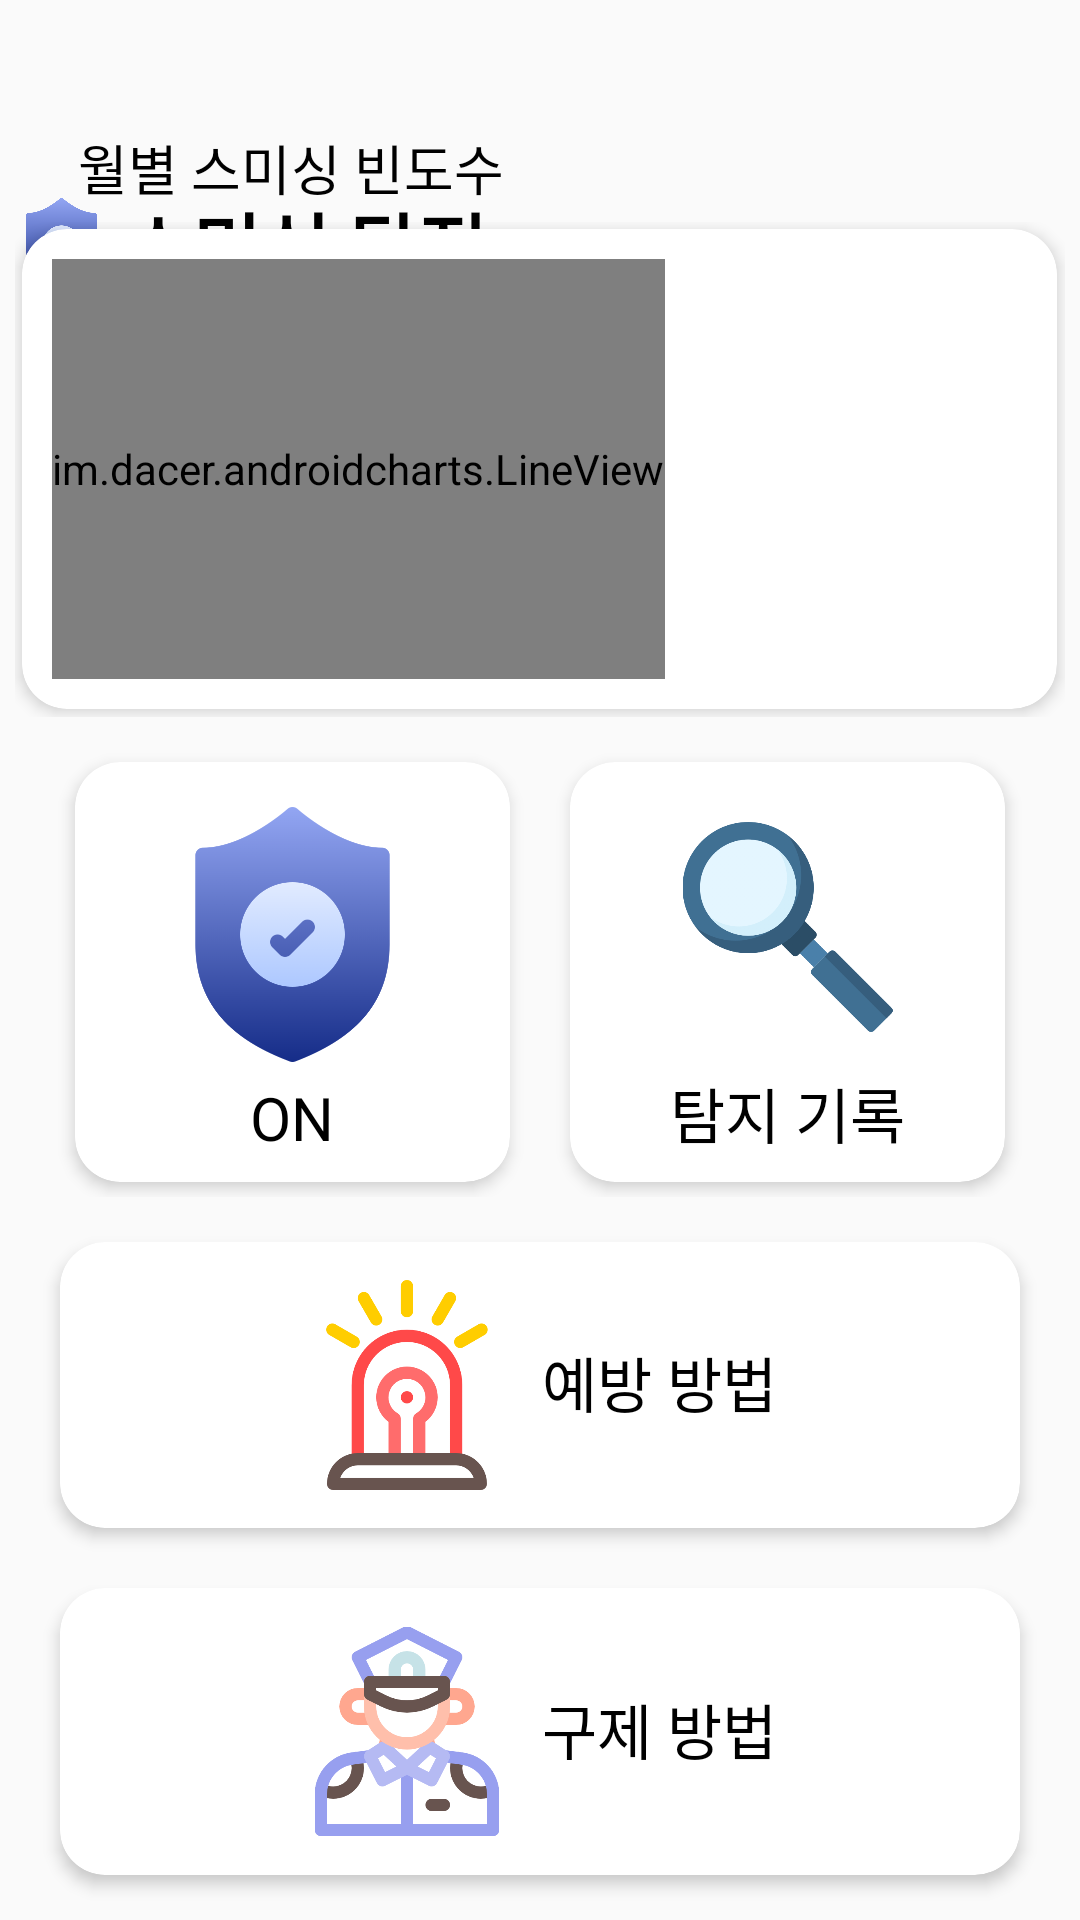

Reconstruct the res/layout file that produces this screen, plus the resources it refers to.
<!-- AndroidManifest.xml: application theme AppTheme -->
<!-- res/layout/activity_main.xml -->
<?xml version="1.0" encoding="utf-8"?>
<androidx.constraintlayout.widget.ConstraintLayout
    xmlns:android="http://schemas.android.com/apk/res/android"
    xmlns:app="http://schemas.android.com/apk/res-auto"
    xmlns:tools="http://schemas.android.com/tools"
    android:layout_width="match_parent"
    android:layout_height="match_parent"
    android:orientation="vertical">

    <include
        android:id="@+id/toolbar"
        layout="@layout/toolbar"
        android:background="#12F6EEEE"
        app:layout_constraintBottom_toBottomOf="parent"
        app:layout_constraintEnd_toEndOf="parent"
        app:layout_constraintStart_toStartOf="parent"
        app:layout_constraintTop_toTopOf="parent" />

    <LinearLayout
        android:id="@+id/linearLayout"
        android:layout_width="match_parent"
        android:layout_height="241dp"
        android:orientation="vertical"
        android:padding="5dp"
        app:layout_constraintBottom_toBottomOf="parent"
        app:layout_constraintEnd_toEndOf="parent"
        app:layout_constraintHorizontal_bias="0.0"
        app:layout_constraintStart_toStartOf="parent">

        <androidx.cardview.widget.CardView
            android:id="@+id/cardview_prevent"
            android:layout_width="match_parent"
            android:layout_height="0dp"
            android:layout_marginStart="15dp"
            android:layout_marginTop="10dp"
            android:layout_marginEnd="15dp"
            android:layout_marginBottom="10dp"
            android:layout_weight="1"
            app:cardCornerRadius="15dp"
            app:cardElevation="3dp">

            <RelativeLayout
                android:layout_width="match_parent"
                android:layout_height="match_parent"
                android:foregroundGravity="center_vertical"
                android:gravity="center|center_vertical">

                <ImageView
                    android:id="@+id/imageView3"
                    android:layout_width="70dp"
                    android:layout_height="wrap_content"
                    android:layout_alignParentStart="true"
                    android:layout_alignParentBottom="true"
                    android:layout_marginStart="0dp"
                    android:layout_marginBottom="0dp"
                    app:srcCompat="@drawable/prevent" />

                <TextView
                    android:id="@+id/textView2"
                    android:layout_width="wrap_content"
                    android:layout_height="wrap_content"
                    android:layout_alignParentBottom="true"
                    android:layout_marginStart="10dp"
                    android:layout_marginLeft="20dp"
                    android:layout_marginBottom="34dp"
                    android:layout_toEndOf="@+id/imageView3"
                    android:layout_toRightOf="@id/imageView3"
                    android:text="예방 방법"
                    android:textColor="#000000"
                    android:textSize="20dp" />
            </RelativeLayout>
        </androidx.cardview.widget.CardView>

        <androidx.cardview.widget.CardView
            android:id="@+id/cardview_help"
            android:layout_width="match_parent"
            android:layout_height="0dp"
            android:layout_marginStart="15dp"
            android:layout_marginTop="10dp"
            android:layout_marginEnd="15dp"
            android:layout_marginBottom="10dp"
            android:layout_weight="1"
            app:cardCornerRadius="15dp"
            app:cardElevation="3dp">

            <RelativeLayout
                android:layout_width="match_parent"
                android:layout_height="match_parent"
                android:gravity="center|clip_vertical">

                <ImageView
                    android:id="@+id/imageView4"
                    android:layout_width="70dp"
                    android:layout_height="wrap_content"
                    android:layout_alignParentStart="true"
                    android:layout_marginStart="0dp"
                    app:srcCompat="@drawable/help" />

                <TextView
                    android:id="@+id/textView3"
                    android:layout_width="wrap_content"
                    android:layout_height="wrap_content"
                    android:layout_alignParentBottom="true"
                    android:layout_marginStart="10dp"
                    android:layout_marginBottom="34dp"
                    android:layout_toEndOf="@+id/imageView4"
                    android:text="구제 방법"
                    android:textColor="#000000"
                    android:textSize="20dp" />
            </RelativeLayout>
        </androidx.cardview.widget.CardView>

    </LinearLayout>

    <LinearLayout
        android:id="@+id/linearLayout2"
        android:layout_width="match_parent"
        android:layout_height="wrap_content"
        android:orientation="horizontal"
        app:layout_constraintBottom_toTopOf="@+id/textView5"
        app:layout_constraintEnd_toEndOf="parent"
        app:layout_constraintStart_toStartOf="parent"
        app:layout_constraintTop_toBottomOf="@+id/toolbar"
        app:layout_constraintVertical_bias="0.0">

        <ImageView
            android:id="@+id/imageView2"
            android:layout_width="36dp"
            android:layout_height="51dp"
            app:srcCompat="@drawable/logo"
            android:paddingLeft="5dp"/>

        <TextView
            android:id="@+id/textView"
            android:layout_width="wrap_content"
            android:layout_height="wrap_content"
            android:fontFamily="sans-serif-black"
            android:text="스미싱 탐정"
            android:textColor="#000000"
            android:textSize="25dp"
            android:layout_gravity="center_vertical"
            android:paddingLeft="5dp"/>

    </LinearLayout>

    <LinearLayout
        android:id="@+id/linearLayout3"
        android:layout_width="match_parent"
        android:layout_height="180dp"
        android:gravity="center"
        android:orientation="horizontal"
        android:paddingLeft="5dp"
        android:paddingTop="5dp"
        android:paddingRight="5dp"
        android:paddingBottom="10dp"
        app:layout_constraintBottom_toTopOf="@+id/linearLayout4"
        app:layout_constraintEnd_toEndOf="parent"
        app:layout_constraintHorizontal_bias="0.0"
        app:layout_constraintStart_toStartOf="parent">

        <androidx.cardview.widget.CardView
            android:layout_width="345dp"
            android:layout_height="160dp"
            app:cardCornerRadius="15dp"
            app:cardElevation="3dp">

            <HorizontalScrollView
                android:id="@+id/main_scrollview"
                android:layout_width="fill_parent"
                android:layout_height="fill_parent"
                android:padding="10dp"
                android:scrollbars="none">

                <view
                    android:id="@+id/line_view"
                    class="im.dacer.androidcharts.LineView"
                    android:layout_width="wrap_content"
                    android:layout_height="fill_parent" />

            </HorizontalScrollView>
        </androidx.cardview.widget.CardView>

    </LinearLayout>

    <TextView
        android:id="@+id/textView5"
        android:layout_width="wrap_content"
        android:layout_height="wrap_content"
        android:text="월별 스미싱 빈도수"
        android:textColor="#000000"
        android:textSize="18dp"
        app:layout_constraintBottom_toTopOf="@+id/linearLayout3"
        app:layout_constraintEnd_toEndOf="parent"
        app:layout_constraintHorizontal_bias="0.12"
        app:layout_constraintStart_toStartOf="parent" />

    <LinearLayout
        android:id="@+id/linearLayout4"
        android:layout_width="0dp"
        android:layout_height="150dp"
        android:gravity="center"
        android:orientation="horizontal"
        android:paddingStart="10dp"
        android:paddingEnd="10dp"
        app:layout_constraintBottom_toTopOf="@+id/linearLayout"
        app:layout_constraintEnd_toEndOf="parent"
        app:layout_constraintHorizontal_bias="1.0"
        app:layout_constraintStart_toStartOf="parent">

        <androidx.cardview.widget.CardView
            android:layout_width="match_parent"
            android:layout_height="140dp"
            android:layout_marginLeft="15dp"
            android:layout_marginRight="10dp"
            android:layout_weight="0.5"
            app:cardCornerRadius="15dp"
            app:cardElevation="3dp">

            <RelativeLayout
                android:layout_width="match_parent"
                android:layout_height="match_parent"
                android:layout_gravity="center"
                android:paddingTop="15dp">

                <ImageView
                    android:id="@+id/imageView5"
                    android:layout_width="match_parent"
                    android:layout_height="85dp"
                    app:srcCompat="@drawable/logo" />

                <TextView
                    android:id="@+id/textView4"
                    android:layout_width="match_parent"
                    android:layout_height="wrap_content"
                    android:layout_below="@+id/imageView5"
                    android:layout_marginTop="5dp"
                    android:gravity="center_horizontal"
                    android:text="ON"
                    android:textColor="#000000"
                    android:textSize="20dp" />
            </RelativeLayout>

        </androidx.cardview.widget.CardView>

        <androidx.cardview.widget.CardView
            android:id="@+id/cardview_record"
            android:layout_width="match_parent"
            android:layout_height="140dp"
            android:layout_marginLeft="10dp"
            android:layout_marginRight="15dp"
            android:layout_weight="0.5"
            app:cardCornerRadius="15dp"
            app:cardElevation="3dp">

            <RelativeLayout
                android:layout_width="match_parent"
                android:layout_height="match_parent">

                <ImageView
                    android:id="@+id/imageView6"
                    android:layout_width="match_parent"
                    android:layout_height="110dp"
                    android:padding="20dp"
                    app:srcCompat="@drawable/record" />

                <TextView
                    android:id="@+id/textView6"
                    android:layout_width="match_parent"
                    android:layout_height="wrap_content"
                    android:layout_alignBottom="@+id/imageView6"
                    android:layout_marginBottom="-22dp"
                    android:gravity="center_horizontal"
                    android:text="탐지 기록"
                    android:textColor="#000000"
                    android:textSize="20dp" />
            </RelativeLayout>

        </androidx.cardview.widget.CardView>
    </LinearLayout>


</androidx.constraintlayout.widget.ConstraintLayout>
<!-- res/layout/toolbar.xml (included above) -->
<?xml version="1.0" encoding="utf-8"?>
<androidx.appcompat.widget.Toolbar xmlns:android="http://schemas.android.com/apk/res/android"
    android:layout_width="match_parent"
    android:layout_height="wrap_content"
    xmlns:app="http://schemas.android.com/apk/res-auto"
    android:background="#00686565"
    android:elevation="4dp"
    app:titleTextColor="#000000"
    android:theme="@style/ThemeOverlay.AppCompat.Dark.ActionBar">

</androidx.appcompat.widget.Toolbar>
<!-- resources referenced by this layout -->
<resources>
  <!-- drawable help: png bitmap (drawable, 24391 bytes) -->
  <!-- drawable logo: png bitmap (drawable, 32416 bytes) -->
  <!-- drawable prevent: png bitmap (drawable, 17802 bytes) -->
  <!-- drawable record: png bitmap (drawable, 35597 bytes) -->
  <style name="AppTheme" parent="Theme.AppCompat.Light.NoActionBar">
          
          <item name="colorPrimary">@color/colorPrimary</item>
          <item name="colorPrimaryDark">#FFFFFF</item>
          <item name="colorAccent">@color/colorAccent</item>
          <item name="colorControlNormal">@android:color/black</item>
          <item name="android:windowLightStatusBar">true</item>
      </style>
  <color name="colorPrimary">#6200EE</color>
  <color name="colorAccent">#03DAC5</color>
</resources>
